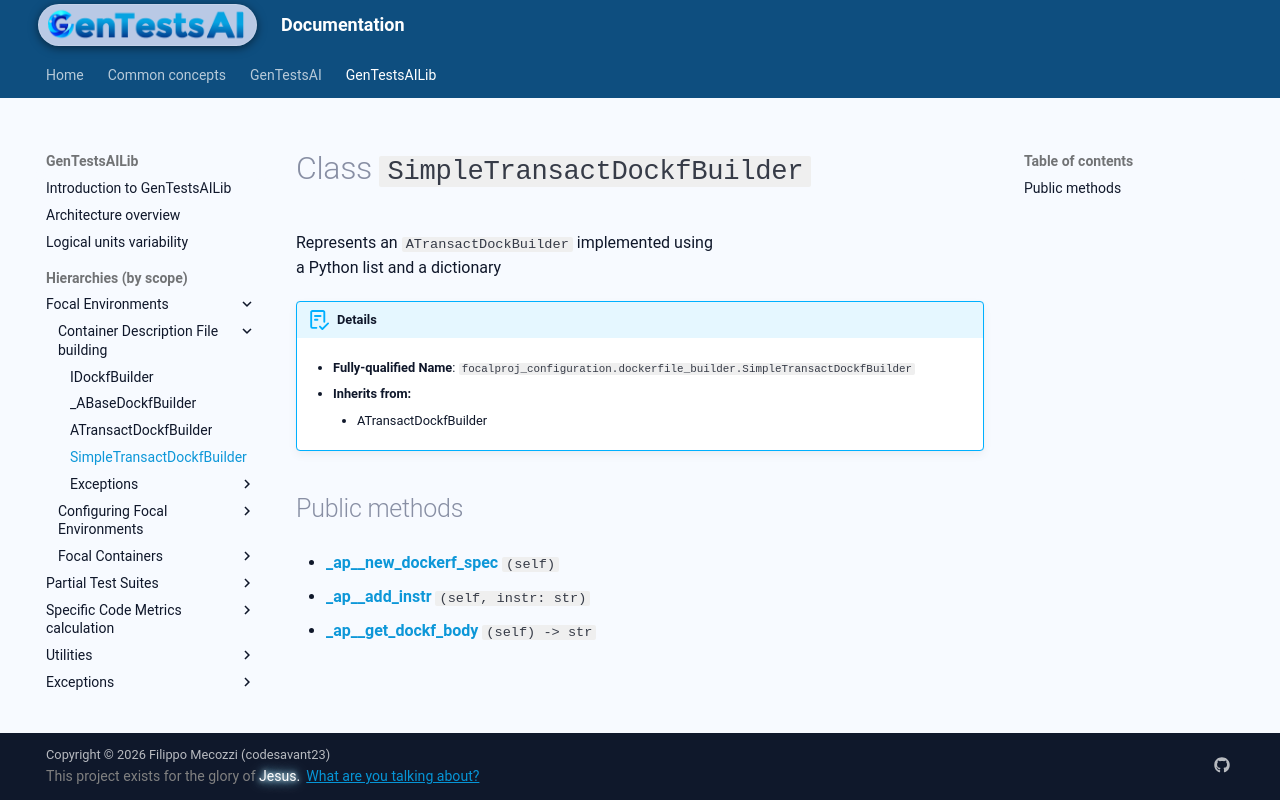

repository: codesavant23/gentestsai · page: hiers/gtsai_lib/classes/SimpleTransactDockfBuilder/index.html · generator: mkdocs

# Class `SimpleTransactDockfBuilder`
Represents an `ATransactDockBuilder` implemented using
a Python list and a dictionary


!!! abstract "Details"
	- **Fully-qualified Name**: `focalproj_configuration.dockerfile_builder.SimpleTransactDockfBuilder`
	
    - **Inherits from:**
		
		- ATransactDockfBuilder
		
	
	


## Public methods

- [**_ap__new_dockerf_spec**](../methods/SimpleTransactDockfBuilder/_ap__new_dockerf_spec.md) `(self)`

- [**_ap__add_instr**](../methods/SimpleTransactDockfBuilder/_ap__add_instr.md) `(self, instr: str)`

- [**_ap__get_dockf_body**](../methods/SimpleTransactDockfBuilder/_ap__get_dockf_body.md) `(self) -> str`
